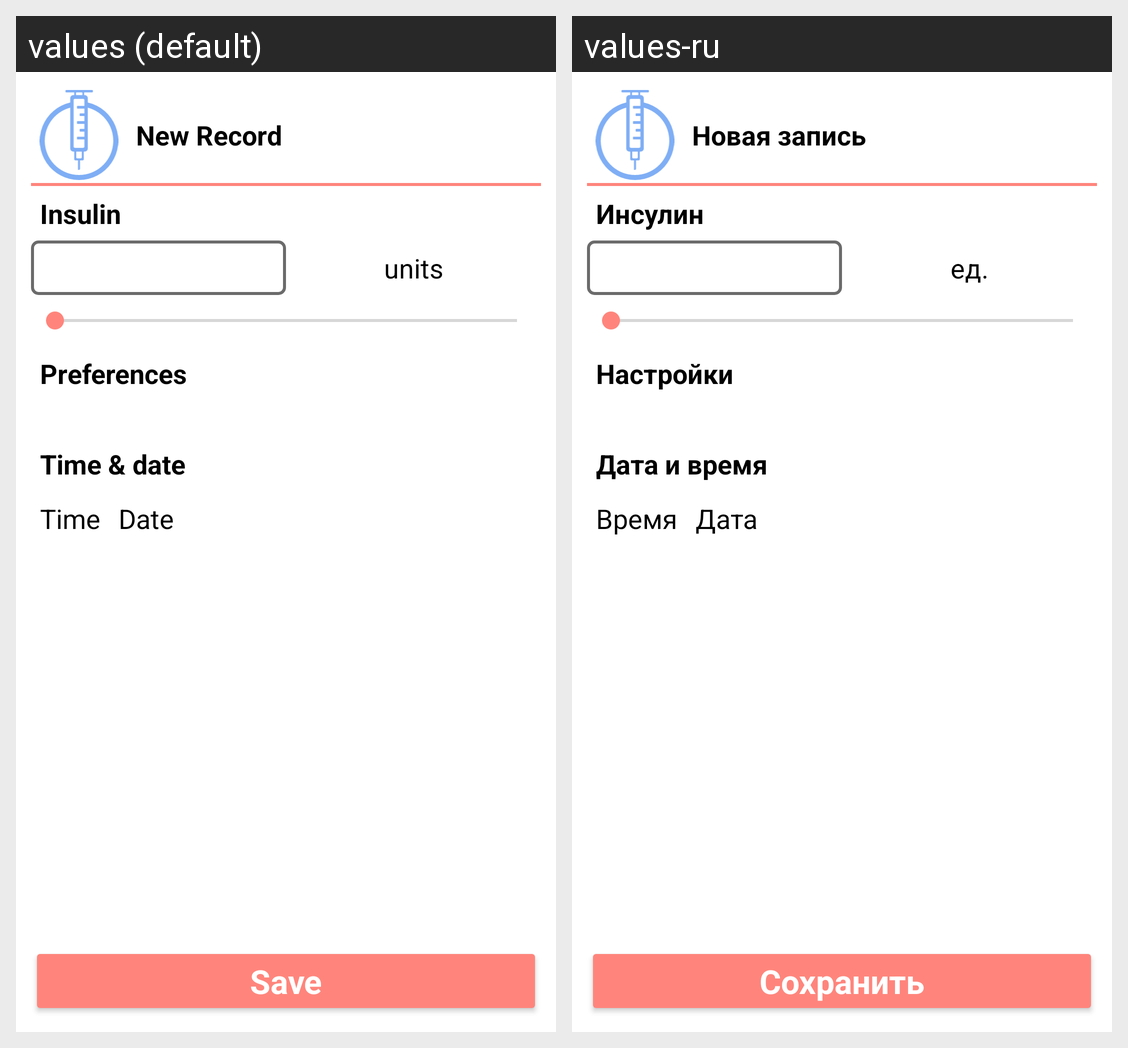

Strings drawn on this Android screen and how each of the app's shown locales translates them:
Android screen res/layout/fragment_insulin_add_record.xml rendered under 2 locales, left to right: values (default), values-ru. Device: Nexus 5 (rendered at 1080×1920; each locale shown at half size, 540×960, under a caption strip naming it); theme Theme.DIACompanion.
Strings drawn on this screen, with the default value and each locale's value (text and hints the layout hard-codes, and strings that could not be matched under every locale, appear in the picture but are not listed):

NewRecord
  values: New Record
  values-ru: Новая запись

Insulin
  values: Insulin
  values-ru: Инсулин

units
  values: units
  values-ru: ед.

Preferences
  values: Preferences
  values-ru: Настройки

TimeDate
  values: Time & date
  values-ru: Дата и время

Time
  values: Time
  values-ru: Время

Date
  values: Date
  values-ru: Дата

Save
  values: Save
  values-ru: Сохранить
